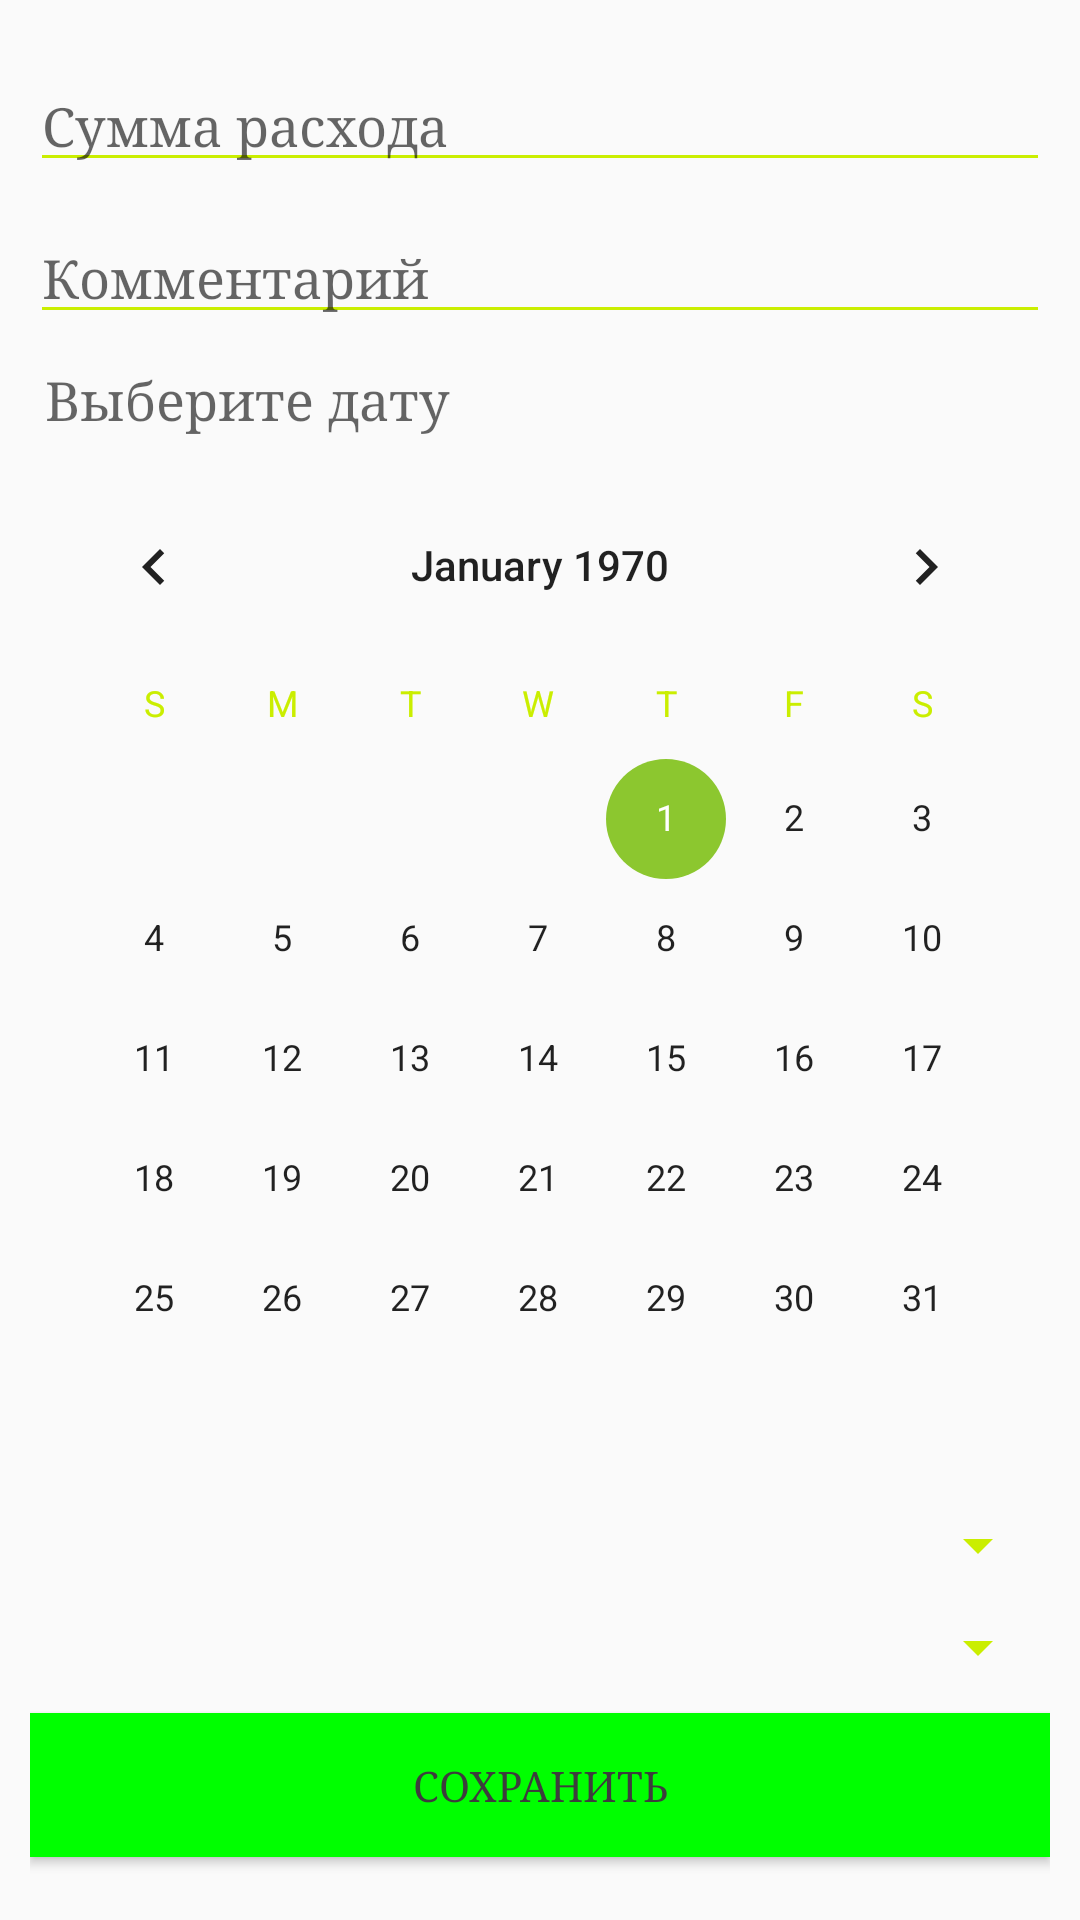

Reconstruct the res/layout file that produces this screen, plus the resources it refers to.
<!-- AndroidManifest.xml: application theme AppTheme -->
<!-- res/layout/activity_up_cost.xml -->
<?xml version="1.0" encoding="utf-8"?>
<LinearLayout xmlns:android="http://schemas.android.com/apk/res/android"
    android:layout_width="match_parent"
    android:layout_height="match_parent"
    xmlns:app="http://schemas.android.com/apk/res-auto"
    android:orientation="vertical"
    android:padding="10dp"
    style="@style/MyLayStyle">

    <EditText
        style="@style/MyTextLayStyle"
        android:id="@+id/sumCost"
        android:layout_width="match_parent"
        android:layout_height="wrap_content"
        android:layout_marginTop="10dp"
        android:ems="10"
        android:hint="Сумма расхода"
        android:inputType="number" />

    <EditText
        style="@style/MyTextLayStyle"
        android:id="@+id/commentCost"
        android:layout_width="match_parent"
        android:layout_height="wrap_content"
        android:layout_marginTop="10dp"
        android:ems="10"
        android:hint="Комментарий"
        android:inputType="textPersonName" />

    <TextView
        style="@style/MyTextStyle"
        android:id="@+id/date"
        android:layout_width="match_parent"
        android:layout_height="wrap_content"
        android:layout_marginTop="10dp"
        android:ems="10"
        android:hint="Выберите дату"
        android:visibility="visible"
        android:onClick="onClick"
        android:inputType="textPersonName"/>

    <CalendarView
        android:id="@+id/dateCost"
        android:layout_width="match_parent"
        android:layout_height="wrap_content"
        android:layout_marginTop="10dp"
        android:ems="10"
        android:visibility="visible"
        android:layout_below = "@+id/date"
        android:layout_above ="@id/categoryCost"/>

    <Spinner
        android:id="@+id/categoryCost"
        android:layout_width="match_parent"
        android:layout_height="wrap_content"
        android:layout_marginTop="10dp"
        android:ems="10"
        android:layout_below = "@+id/date"

        />

    <Spinner
        android:id="@+id/documentCost"
        android:layout_width="match_parent"
        android:layout_height="wrap_content"
        android:layout_marginTop="10dp"
        android:ems="10"
        />

    <Button
        style="@style/MyButtonSaveStyle"
        android:id="@+id/save"
        android:layout_width="match_parent"
        android:layout_height="wrap_content"
        android:layout_marginTop="10dp"
        android:onClick="onSaveClick"
        android:text="Сохранить"
        android:background="#00FF00"/>
</LinearLayout>
<!-- resources referenced by this layout -->
<resources>
  <style name="MyButtonSaveStyle" parent="@style/Widget.AppCompat.Button.Colored">
          <item name="android:typeface">serif</item>
          <item name="android:background">#caee00</item>
          <item name="android:textColor">#3d3d3d</item>
      </style>
  <style name="MyLayStyle">
          <item name="android:textSize">18sp</item>
          <item name="android:layout_marginTop">4dp</item>
          <item name="android:layout_marginRight">10dp</item>
          <item name="android:layout_marginLeft">10dp</item>
      </style>
  <style name="MyTextLayStyle">
          <item name="android:textSize">18sp</item>
          <item name="android:textColor">#3d3d3d</item>
          <item name="android:typeface">serif</item>
          <item name="android:layout_marginTop">4dp</item>
      </style>
  <style name="MyTextStyle">
          <item name="android:textSize">18sp</item>
          <item name="android:textColor">#3d3d3d</item>
          <item name="android:typeface">serif</item>
          <item name="android:layout_marginTop">4dp</item>
          <item name="android:layout_marginRight">10dp</item>
          <item name="android:layout_marginLeft">5dp</item>
      </style>
  <style name="AppTheme" parent="Theme.AppCompat.Light.DarkActionBar">
          
          <item name="colorPrimary">#3d3d3d</item>
          <item name="colorPrimaryDark">@color/colorPrimaryDark</item>
          <item name="colorAccent">#8cc72f</item>
          <item name="actionMenuTextColor">#caee00</item>
          <item name="android:textColorSecondary">#caee00</item>
      </style>
  <!-- not gathered from this repository: default colours our renderer supplied (Android Studio template values) -->
  <color name="colorPrimaryDark">#FF3700B3</color>
</resources>
